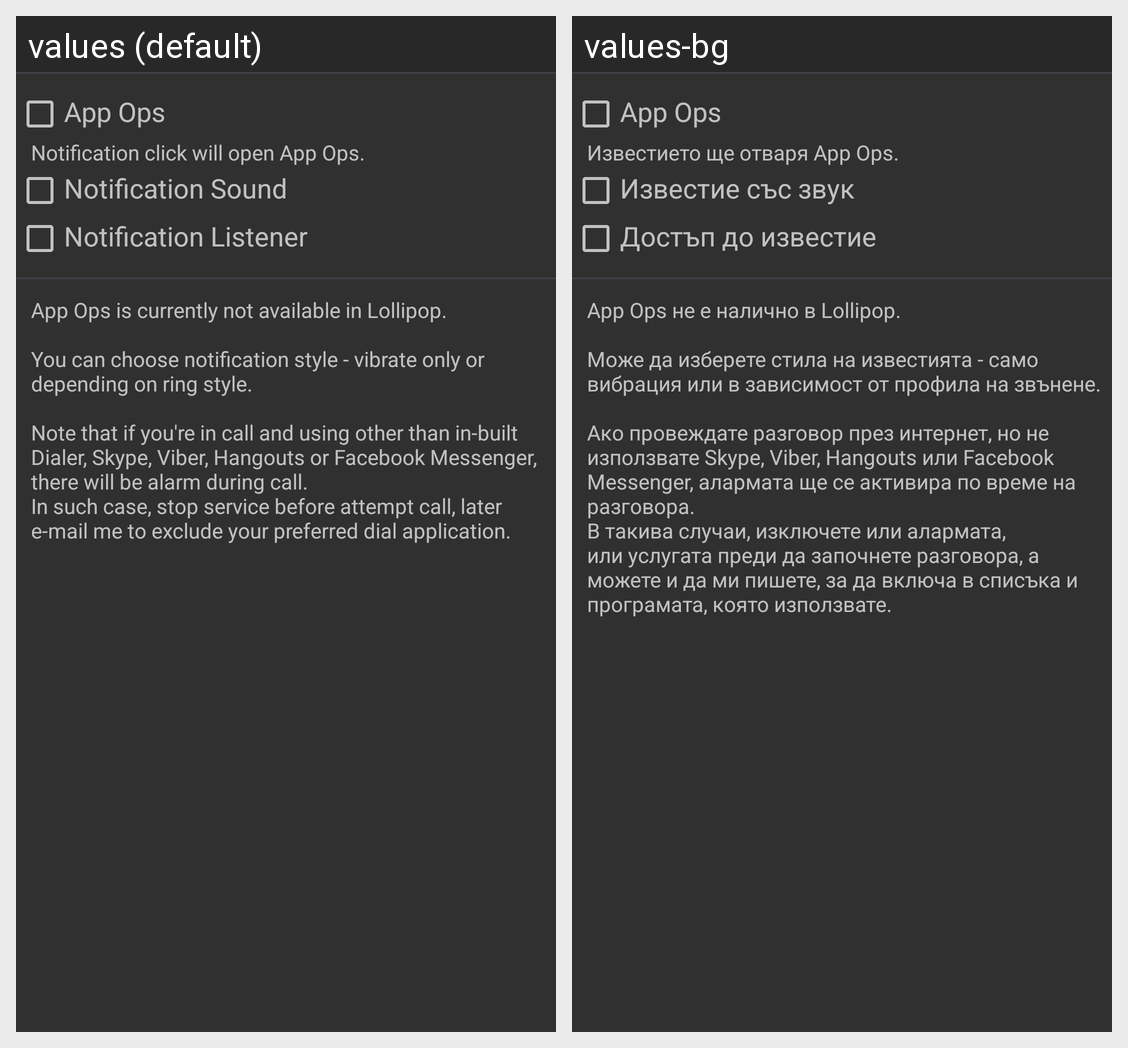

The same Android screen rendered under two of its app's locales, left to right. List the strings drawn on it with the default value and each locale's translation.
Android screen res/layout/settings.xml rendered under 2 locales, left to right: values (default), values-bg. Device: Nexus 5 (rendered at 1080×1920; each locale shown at half size, 540×960, under a caption strip naming it); theme AppTheme.
Strings drawn on this screen, with the default value and each locale's value (text and hints the layout hard-codes, and strings that could not be matched under every locale, appear in the picture but are not listed):

ops_true
  values: Notification click will open App Ops.
  values-bg: Известието ще отваря App Ops.

not_sound
  values: Notification Sound
  values-bg: Известие със звук

not_listener
  values: Notification Listener
  values-bg: Достъп до известие
